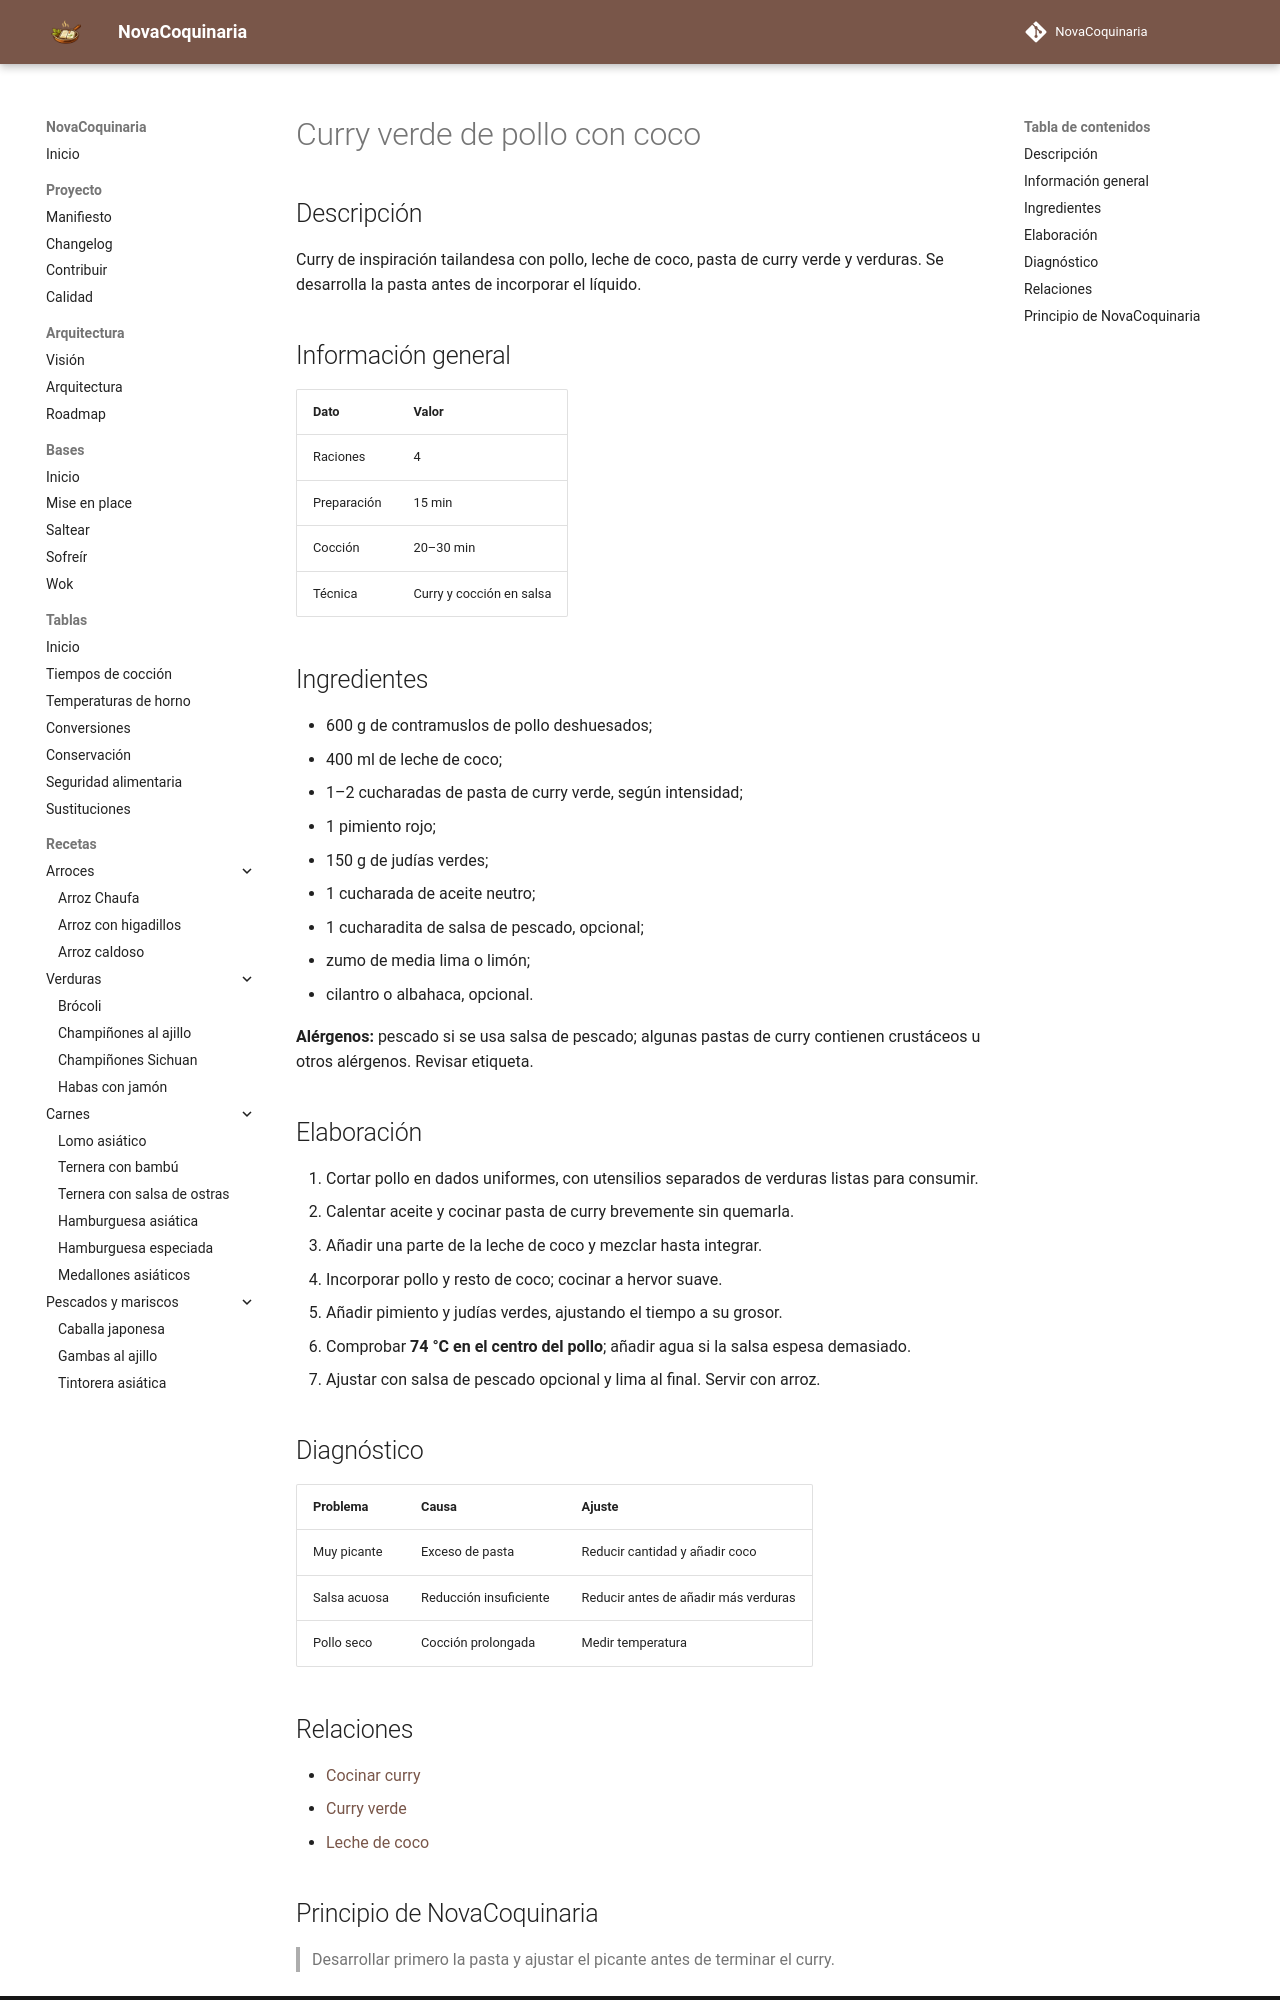

repository: fran-eliot/NovaCoquinaria · page: 07_Cocina_Asiatica/curry_verde_de_pollo.html · generator: mkdocs

---
id: REC-0071
tipo: receta
titulo: Curry verde de pollo con coco
categoria: Cocina Asiática
estado: borrador
version: 1.0.0
ultima_revision: 2026-11-14
etiquetas:
  - cocina-asiatica
  - receta
---

# Curry verde de pollo con coco

## Descripción
Curry de inspiración tailandesa con pollo, leche de coco, pasta de curry verde y verduras. Se desarrolla la pasta antes de incorporar el líquido.

## Información general
| Dato | Valor |
|---|---|
| Raciones | 4 |
| Preparación | 15 min |
| Cocción | 20–30 min |
| Técnica | Curry y cocción en salsa |

## Ingredientes
- 600 g de contramuslos de pollo deshuesados;
- 400 ml de leche de coco;
- 1–2 cucharadas de pasta de curry verde, según intensidad;
- 1 pimiento rojo;
- 150 g de judías verdes;
- 1 cucharada de aceite neutro;
- 1 cucharadita de salsa de pescado, opcional;
- zumo de media lima o limón;
- cilantro o albahaca, opcional.

**Alérgenos:** pescado si se usa salsa de pescado; algunas pastas de curry contienen crustáceos u otros alérgenos. Revisar etiqueta.

## Elaboración
1. Cortar pollo en dados uniformes, con utensilios separados de verduras listas para consumir.
2. Calentar aceite y cocinar pasta de curry brevemente sin quemarla.
3. Añadir una parte de la leche de coco y mezclar hasta integrar.
4. Incorporar pollo y resto de coco; cocinar a hervor suave.
5. Añadir pimiento y judías verdes, ajustando el tiempo a su grosor.
6. Comprobar **74 °C en el centro del pollo**; añadir agua si la salsa espesa demasiado.
7. Ajustar con salsa de pescado opcional y lima al final. Servir con arroz.

## Diagnóstico
| Problema | Causa | Ajuste |
|---|---|---|
| Muy picante | Exceso de pasta | Reducir cantidad y añadir coco |
| Salsa acuosa | Reducción insuficiente | Reducir antes de añadir más verduras |
| Pollo seco | Cocción prolongada | Medir temperatura |

## Relaciones
- [Cocinar curry](../00_Bases/03_Tecnicas/cocinar_curry.md)
- [Curry verde](../11_Despensa/08_Especias/curry_verde.md)
- [Leche de coco](../11_Despensa/13_Bases_Culinarias/leche_de_coco.md)
